The GitHub repository saiwho/ikea-dataset-classification contains a labelled image folder "data" with 4 categories: bed, chair, dinnerware, wardrobe. Examples follow, each with its label.

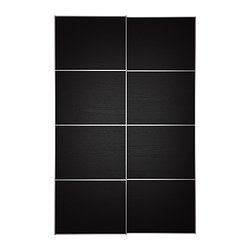
Label: wardrobe

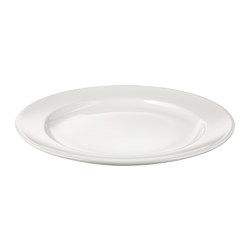
Label: dinnerware

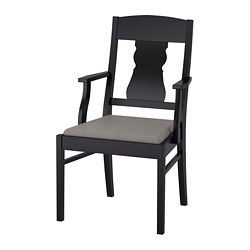
Label: chair

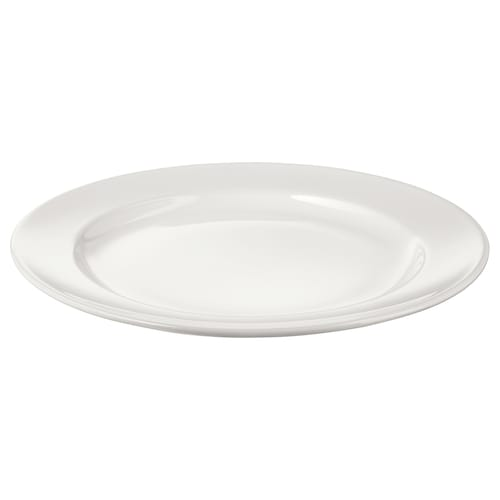
Label: dinnerware

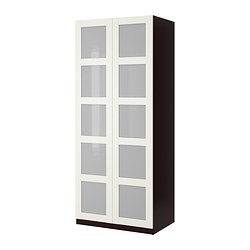
Label: wardrobe

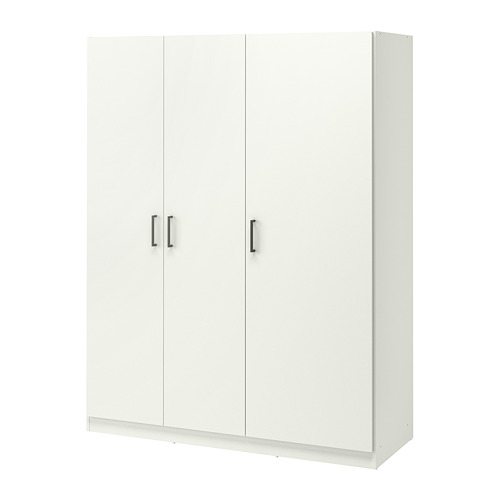
Label: wardrobe
